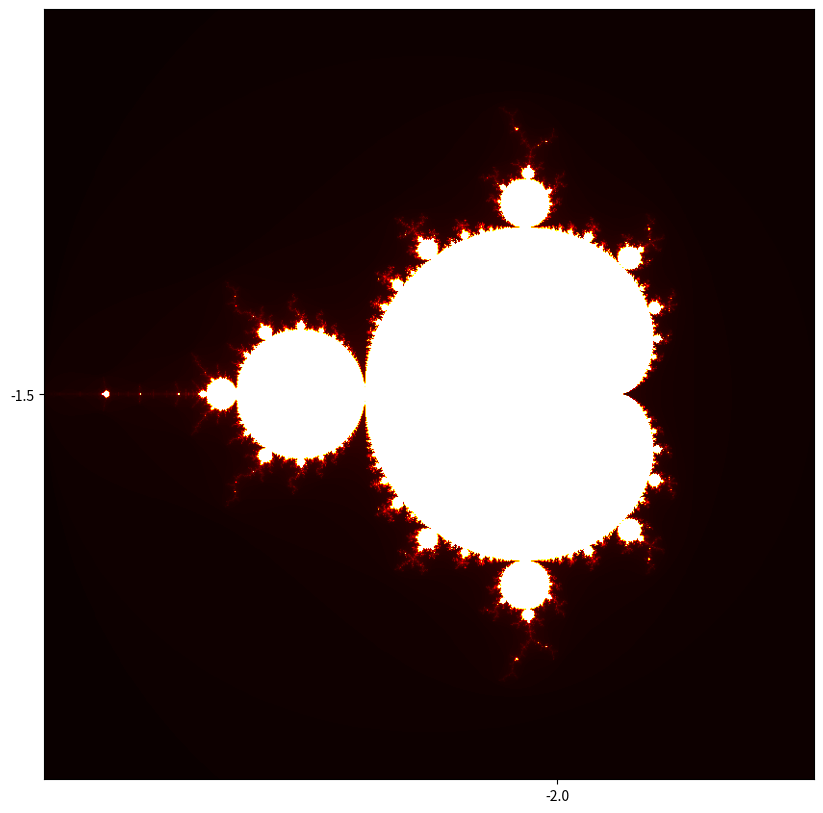

Python code for this plot:
import numpy as np
import matplotlib.pyplot as plt

def mandelbrot(c, max_iter):
    z = 0
    n = 0
    while abs(z) <= 2 and n < max_iter:
        z = z*z + c
        n += 1
    return n

def mandelbrot_set(xmin, xmax, ymin, ymax, width, height, max_iter):
    r1 = np.linspace(xmin, xmax, width)
    r2 = np.linspace(ymin, ymax, height)
    n3 = np.empty((width, height))
    for i in range(width):
        for j in range(height):
            n3[i, j] = mandelbrot(r1[i] + 1j*r2[j], max_iter)
    return (r1, r2, n3)

def display(xmin, xmax, ymin, ymax, width=10, height=10, max_iter=256):
    dpi = 80
    img_width = dpi * width
    img_height = dpi * height

    x, y, z = mandelbrot_set(xmin, xmax, ymin, ymax, img_width, img_height, max_iter)
    
    fig, ax = plt.subplots(figsize=(width, height), dpi=dpi)
    ticks = np.arange(0, img_width, 3*dpi)
    x_ticks = xmin + (xmax - xmin) * ticks / img_width
    ax.set_xticks(ticks)
    ax.set_xticklabels(x_ticks)

    ticks = np.arange(0, img_height, 3*dpi)
    y_ticks = ymin + (ymax - ymin) * ticks / img_height
    ax.set_yticks(ticks)
    ax.set_yticklabels(y_ticks)

    ax.imshow(z.T, origin='lower', cmap='hot', extent=[xmin, xmax, ymin, ymax])
    plt.show()

# Set the parameters for the Mandelbrot set
xmin, xmax, ymin, ymax = -2.0, 1.0, -1.5, 1.5
display(xmin, xmax, ymin, ymax)
